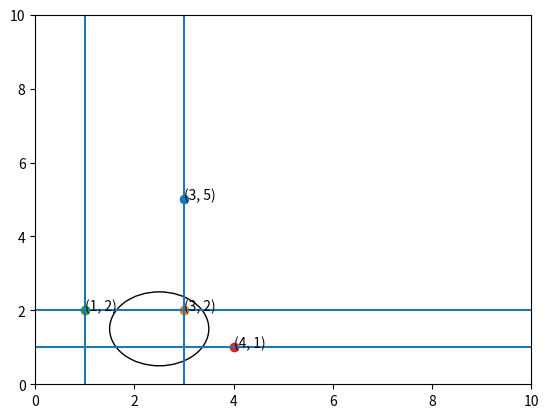

The script that saved this image:

import operator
import matplotlib.pyplot as plt
import math
import json

def construct_node(val, left, right):
    """
    Node constructor in json format
    """
    node = {}
    node["val"] = val
    node["left"] = left
    node["right"] = right
    return node

def build_kd_tree(res_list, depth):
    """
    Construct the k-d tree from a list of restaurants
    Return a dict of kd-tree
    """
    if len(res_list) == 0:
        return "None"
    
    res_list.sort(key=operator.itemgetter(depth % 2))
    middle = len(res_list) // 2

    return construct_node(
        val = res_list[middle],
        left = build_kd_tree(res_list[:middle], depth+1),
        right = build_kd_tree(res_list[middle+1:], depth+1)
    )

def show_tree(tree, plot=True):
    """
    Data visualization of the kd-tree partition
    """
    def recur_p(node, depth):
        if node == "None":
            return
        if depth % 2 == 0:
            plt.axvline(x=node["val"][0], ymin=0, ymax=1)
        else:
            plt.axhline(y=node["val"][1], xmin=0, xmax=5)
        plt.scatter(node["val"][0], node["val"][1])
        plt.text(node["val"][0], node["val"][1], f'({node["val"][0]}, {node["val"][1]})')
        recur_p(node["left"], depth+1)
        recur_p(node["right"], depth+1)

    recur_p(tree, 0)
    if plot:
        plt.xlabel("Latitude")
        plt.ylabel("Longitude")      
        plt.show()

def nodes_within_distance(tree, x, y, d):
    """
    Search the kd tree to find node within distance d from location (x, y)
    return: a list of nodes that satisfy the condition 
    """
    node_list = []
    def recur_h(node, x, y, d, depth):
        if node == "None":
            return

        if within_distance(x, y, node["val"][0], node["val"][1], d):
            node_list.append(node["val"])

        if depth % 2 == 0:
            # Partitioning over x
            if within_distance(x, y, node["val"][0], y, d):
                # if the partition line (vertical at x) 
                # passes through or intersects the circle, search both branches
                recur_h(node["left"], x, y, d, depth+1)
                recur_h(node["right"], x, y, d, depth+1)
            else:
                # otherwise consider which branch is closer to the target
                if x< node["val"][0]:
                    recur_h(node["left"], x, y, d, depth+1)
                else:
                    recur_h(node["right"], x, y, d, depth+1)

        else:
            #partitioning over y
            if within_distance(x, y, x, node["val"][1], d):
                # if the partition line (horizontal at y) 
                # passes through or intersects the circle, search both branches
                recur_h(node["left"], x, y, d, depth+1)
                recur_h(node["right"], x, y, d, depth+1)
            else:
                # otherwise consider which branch is closer to the target
                if y< node["val"][1]:
                    recur_h(node["left"], x, y, d, depth+1)
                else:
                    recur_h(node["right"], x, y, d, depth+1)  
    recur_h(tree, x, y ,d, 0)

    figure, axes = plt.subplots()
    show_tree(s, plot=False)
    axes.add_artist(plt.Circle((x, y), d,fill=False))
    # plt.text(x, y, f'({x}, {y})')
    plt.xlim([0, 10])
    plt.ylim([0, 10])        
    plt.show()

    return node_list

def within_distance(x1, y1, x2, y2, d):
    return (x1-x2)**2 + (y1-y2)**2 <= d**2

# def within_distance(lat1, lon1, lat2, lon2, d):
#     """ 
#     Determines whether the distance between
#     (lat1, lon1) and (lat2, lon2) is within d
#     """

#     # convert lattitude and longitude to radian
#     lat1 = lat1/(180/math.pi) 
#     lat2 = lat2/(180/math.pi) 
#     lon1 = lon1/(180/math.pi) 
#     lon2 = lon2/(180/math.pi) 

#     # radius of Earch in km
#     r = 6371
       
#     # Haversine formula
#     dlon = lon2 - lon1
#     dlat = lat2 - lat1
#     a = math.sin(dlat / 2)**2 + math.cos(lat1) * math.cos(lat2) * math.sin(dlon / 2)**2
#     c = 2 * math.asin(math.sqrt(a))
    
#     return (c * r)**2 <= d**2

reference_points = [ [1, 2, 0], [3, 2, 1], [4, 1, 2], [3, 5, 3] ]
s = build_kd_tree(reference_points, 0)
      


print(nodes_within_distance(s, 2.5, 1.5, 1))


## visualize the sample_kd_tree_AnnArbor.json
# file = open("sample_kd_tree_AnnArbor.json", 'r')
# tt = json.loads(file.read())
# file.close()
# show_tree(tt)
